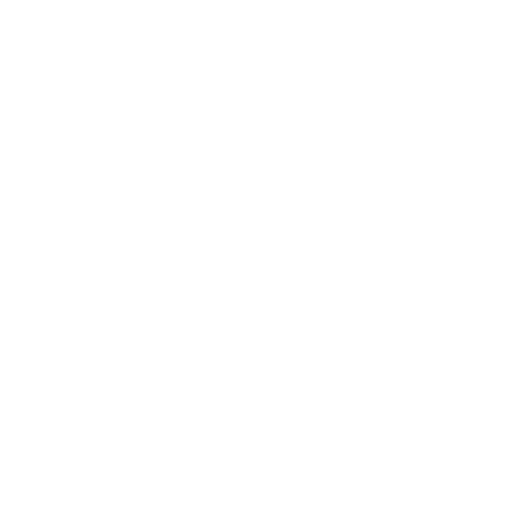
t = 0.00 s
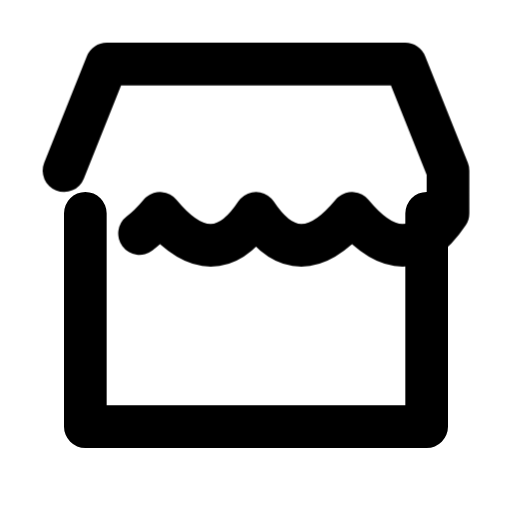
t = 0.47 s
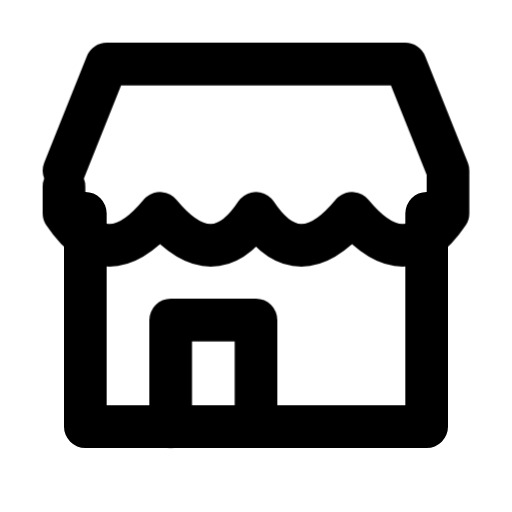
t = 0.86 s
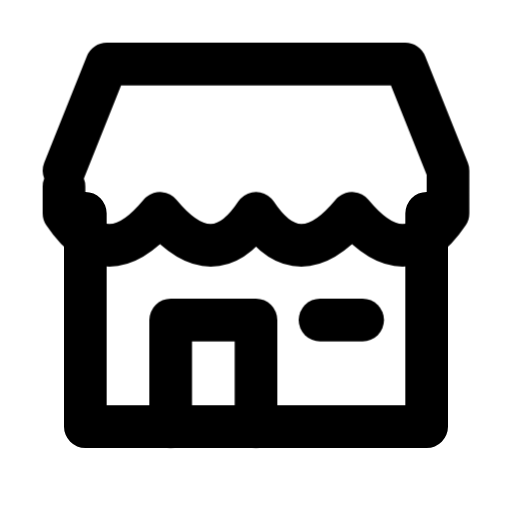
t = 1.25 s
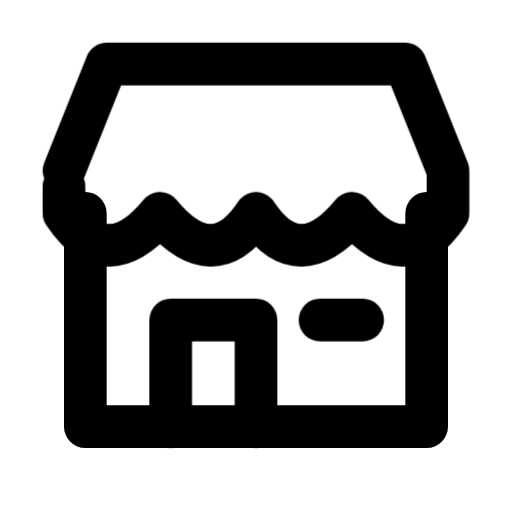
t = 1.79 s
t = 2.33 s: frame unchanged from t = 1.79 s, image omitted

The animated SVG that drew these frames (rendered in a browser with its animation timeline set to each time). Animation: 4 CSS @keyframes rules; one cycle of 2.65 s, repeats indefinitely.

<svg xmlns="http://www.w3.org/2000/svg" width="24" height="24" fill="none" stroke="currentColor" stroke-linecap="round" stroke-linejoin="round" stroke-width="2" viewBox="0 0 24 24">
    <!-- Generated by scripts/icon-expansion/generate.mjs -->
    <!-- Motion: trace each stroke from its own origin, accumulate the drawing, then hold before restarting. -->
    <style>
        @media (prefers-reduced-motion: no-preference) {
            @keyframes ira-stroke-storefront-0 { 0% { stroke-dashoffset: 1; opacity: 0; } 0.4% { opacity: 1; } 11.75%, 88% { stroke-dashoffset: 0; opacity: 1; } 100% { stroke-dashoffset: 0; opacity: 0; } }
            [data-ira-stroke-reveal="storefront"] [data-ira-line="0"] { stroke-dasharray: 1 1; animation: ira-stroke-storefront-0 2.65s cubic-bezier(.25,.65,.35,1) infinite; }
            @keyframes ira-stroke-storefront-1 { 0%, 11.75% { stroke-dashoffset: 1; opacity: 0; } 12.15% { opacity: 1; } 23.5%, 88% { stroke-dashoffset: 0; opacity: 1; } 100% { stroke-dashoffset: 0; opacity: 0; } }
            [data-ira-stroke-reveal="storefront"] [data-ira-line="1"] { stroke-dasharray: 1 1; animation: ira-stroke-storefront-1 2.65s cubic-bezier(.25,.65,.35,1) infinite; }
            @keyframes ira-stroke-storefront-2 { 0%, 23.5% { stroke-dashoffset: 1; opacity: 0; } 23.9% { opacity: 1; } 35.25%, 88% { stroke-dashoffset: 0; opacity: 1; } 100% { stroke-dashoffset: 0; opacity: 0; } }
            [data-ira-stroke-reveal="storefront"] [data-ira-line="2"] { stroke-dasharray: 1 1; animation: ira-stroke-storefront-2 2.65s cubic-bezier(.25,.65,.35,1) infinite; }
            @keyframes ira-stroke-storefront-3 { 0%, 35.25% { stroke-dashoffset: 1; opacity: 0; } 35.65% { opacity: 1; } 47%, 88% { stroke-dashoffset: 0; opacity: 1; } 100% { stroke-dashoffset: 0; opacity: 0; } }
            [data-ira-stroke-reveal="storefront"] [data-ira-line="3"] { stroke-dasharray: 1 1; animation: ira-stroke-storefront-3 2.65s cubic-bezier(.25,.65,.35,1) infinite; }
        }
    </style>
    <g data-ira-stroke-reveal="storefront"><path data-ira-line="0" pathLength="1" d="M4 10L4 20L20 20L20 10"/><path data-ira-line="1" pathLength="1" d="M3 8L5 3L19 3L21 8L21 10Q19 13 16.5 10Q14 13 12 10Q10 13 7.5 10Q5 13 3 10z"/><path data-ira-line="2" pathLength="1" d="M8 20L8 15L12 15L12 20"/><path data-ira-line="3" pathLength="1" d="M15 15L17 15"/></g>
</svg>
